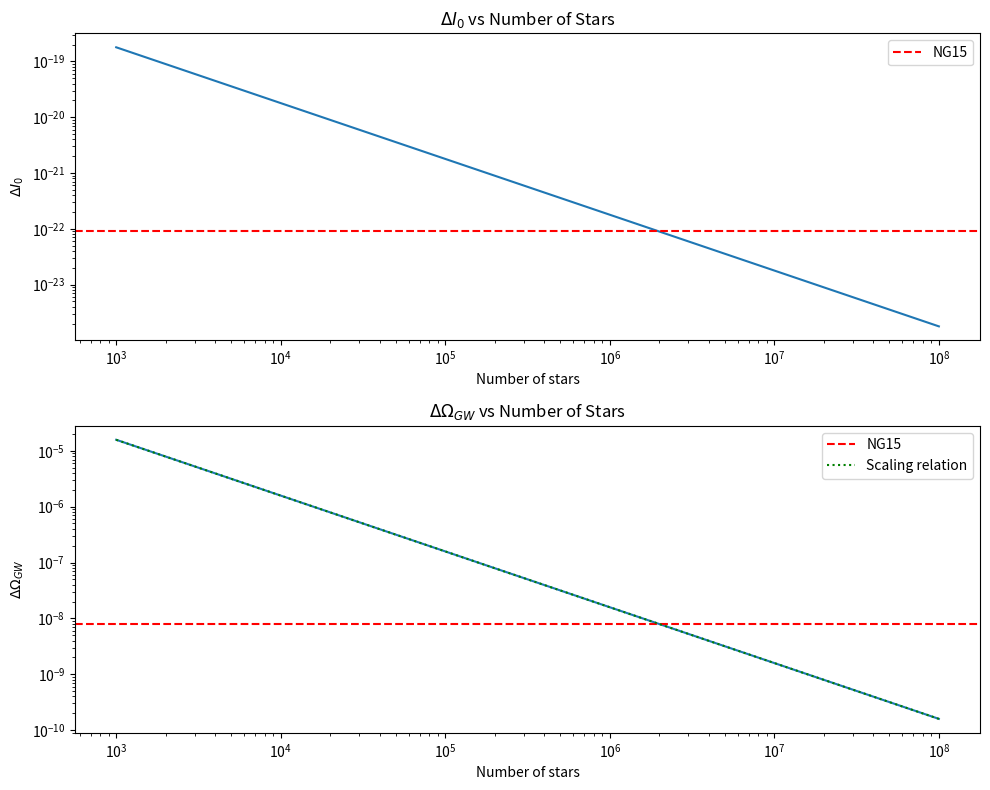

Python code for this plot:
import numpy as np
import matplotlib.pyplot as plt
from math import pi, sqrt

# The Fisher matrix is given by
# F_ij = Tobs/(2 * noise_sq^2) * Tr[H_0 H_0]/(4 pi)^2 * \sum_i df * [(f_i/fstar)^(2-gamma)]^2
# frequecies = fmin + df * i

year = 365*24*60*60  # seconds in a year
Tobs = 15 * year
Tcad = year / 15
fstar = 1 / year
fmin = 1 / Tobs
fmax = 1 / Tcad
print(f"fmin = {fmin:.2e}, fmax = {fmax:.2e}")
gamma = 13/3
df = 1 / Tobs
NG15_I0 = 9.1e-23

# Frequency array
nfreqs = 15
f = fmin + df*np.arange(0,nfreqs,1) #np.arange(fmin, fmax, df)
print(f"nfreqs = {len(f)}")
print(f"min freq = {f[0]:.2e}, max freq = {f[-1]:.2e}")
print(f"{f/fmin}")

# noise
theta_rms = 0.01 # mas
conv_fac = 4.84814e-6 # as to radians
theta_rms = theta_rms * conv_fac * 1e-3
noise_sq = theta_rms**2 * 2 * Tcad

def psd(I0,f,fstar=fstar,gamma=gamma):
    return I0*(f/fstar)**(2-gamma)

def fisher_f(f):
    return psd(I0=1.,f=f)**2

def fisher_I0(freqs,Nstar):
    fisher = 0.
    tr_term = 3 * Nstar**2 / (4*pi)**2 
    noise_inv = 2 * noise_sq**2 
    for f in freqs:
        fisher += fisher_f(f)
    fisher = tr_term * fisher * df * Tobs / noise_inv 
    return fisher 

def Delta_I0(freqs,Nstar):
    fisher = fisher_I0(freqs,Nstar)
    delta_I0 = 1 / sqrt(fisher)
    return delta_I0

Nstars = [1e3, 1e4, 1e5, 1e6, 1e7, 1e8]

dI0s = []
for Nstar in Nstars:
    dI0 = Delta_I0(f,Nstar)
    dI0s.append(dI0)

# convert to Omega_GW
H0 = 67.2e3 / 3.086e22  # Hubble constant in s^-1
print(f"H0 = {H0:.2e} s^-1")
def Omega_GW(I0):
    return 4 * pi**2 * fstar**3 * I0 / (3 * H0**2) 

def Delta_Omega_GW(I0, Nstar):
    delta_I0 = Delta_I0(f,Nstar)
    delta_Omega_GW = Omega_GW(delta_I0)
    return delta_Omega_GW
dOmegas = []
for Nstar in Nstars:
    dOmega = Delta_Omega_GW(NG15_I0, Nstar)
    dOmegas.append(dOmega)
NG15_Omega_GW = Omega_GW(NG15_I0)

# Plot both graphs in the same figure
plt.figure(figsize=(10, 8))

# Subplot 1: Delta I0 vs Number of stars
plt.subplot(2, 1, 1)
plt.plot(Nstars, dI0s)
plt.axhline(NG15_I0, color='r', linestyle='--', label='NG15')
plt.xscale('log')
plt.yscale('log')
plt.xlabel('Number of stars')
plt.ylabel(r'$\Delta I_0$')
plt.title(r'$\Delta I_0$ vs Number of Stars')
plt.legend()

# Subplot 2: Delta Omega_GW vs Number of stars

plt.subplot(2, 1, 2)
plt.plot(Nstars, dOmegas)
plt.axhline(NG15_Omega_GW, color='r', linestyle='--', label='NG15')
plt.xscale('log')
plt.yscale('log')
plt.xlabel('Number of stars')
plt.ylabel(r'$\Delta \Omega_{GW}$')
plt.title(r'$\Delta \Omega_{GW}$ vs Number of Stars')
# plot the scaling relation
def scaling(val,Nstar=1e6,sigma=0.01,tcad=Tcad,Tobs=Tobs,nI=2-gamma):
    return val * (1e6/Nstar) * (sigma/0.01)**2 * (tcad / (year / 15) ) * (Tobs/Tobs)**(nI)

val = dOmegas[3]  # Use the value for Nstars = 1e6
print(val)
Nstars = np.array(Nstars)
plt.plot(Nstars, scaling(val,Nstar=Nstars,sigma=0.01,tcad=Tcad,Tobs=Tobs,nI=2-gamma),color='g',linestyle=':', label='Scaling relation')
plt.legend()

plt.tight_layout()
plt.savefig('forecast_I0.png', dpi=300)
plt.show()